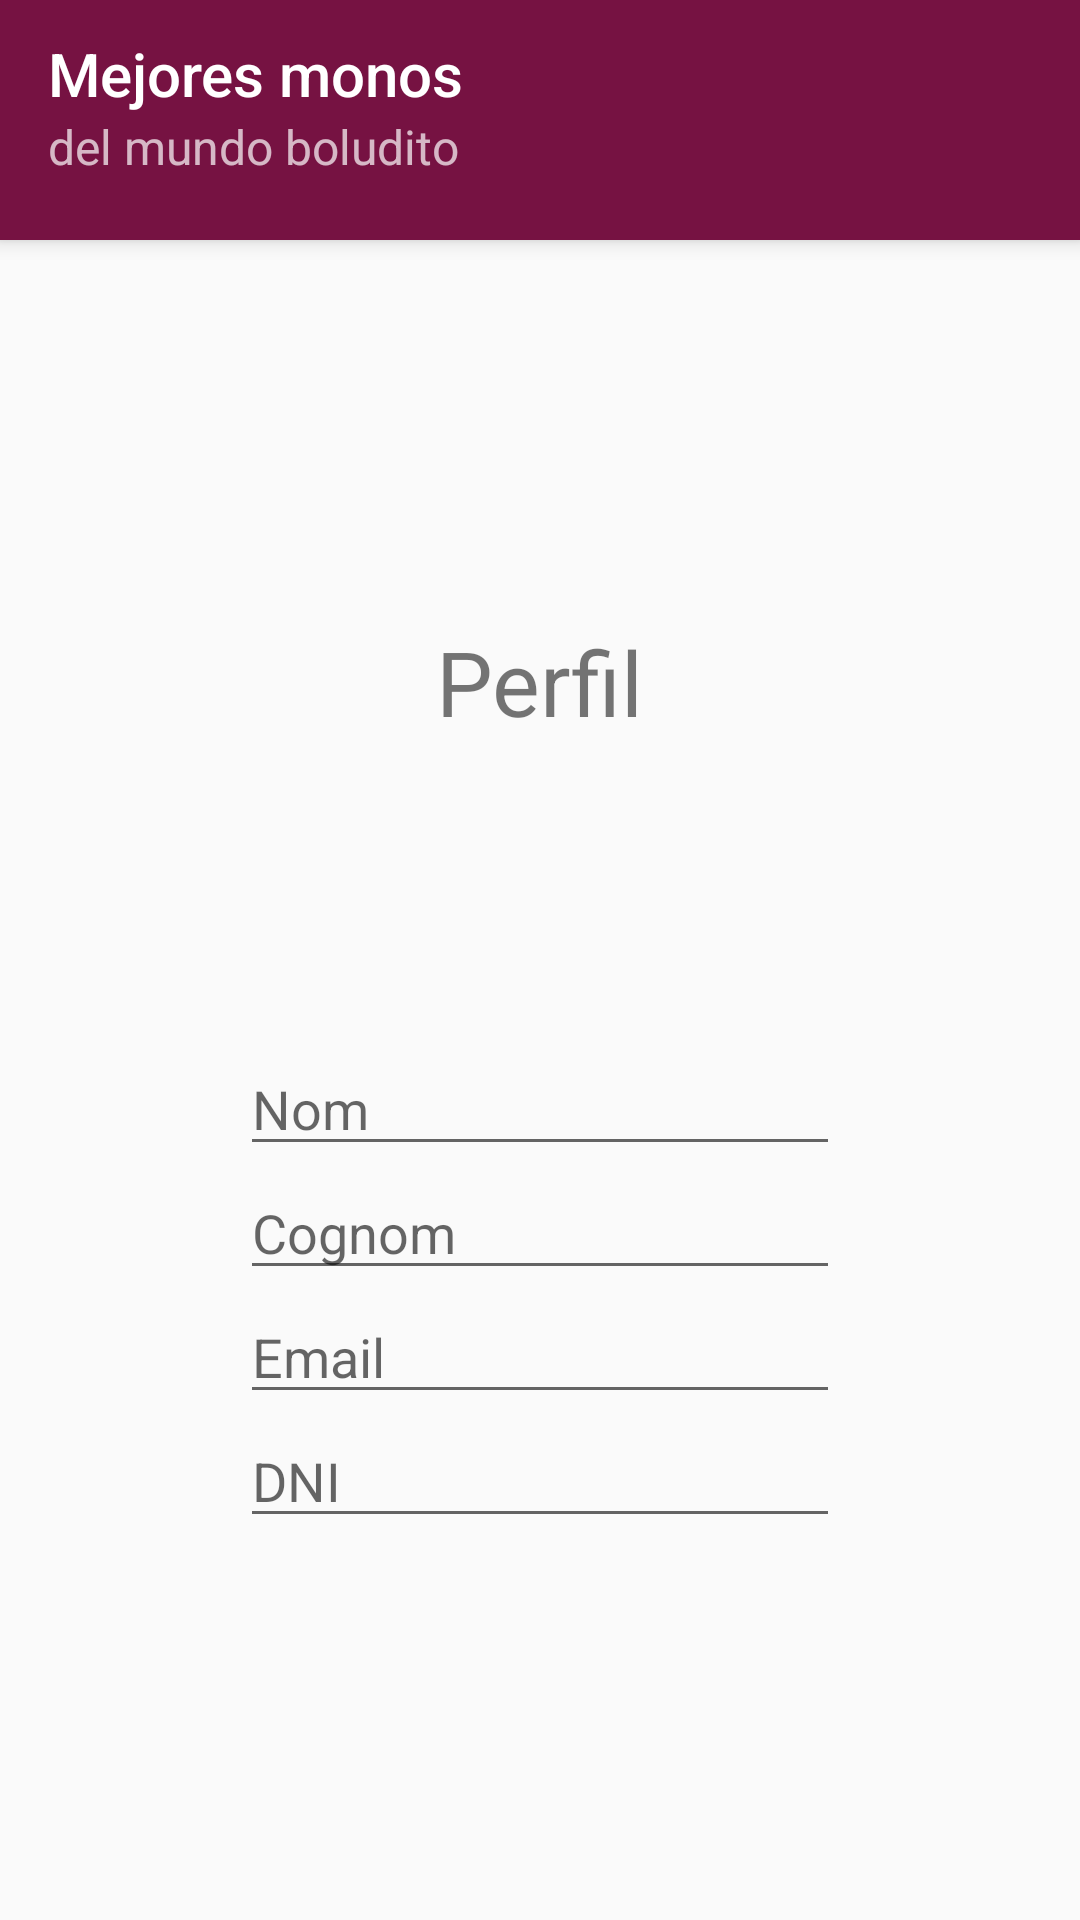

This screen was rendered from an Android layout file. Write that file and the resources it references.
<!-- AndroidManifest.xml: application theme Theme.ToolbarDeVerdad -->
<!-- res/layout/perfil_layout.xml -->
<?xml version="1.0" encoding="utf-8"?>
<LinearLayout xmlns:android="http://schemas.android.com/apk/res/android"
    android:layout_width="match_parent"
    android:layout_height="match_parent"
    android:orientation="vertical"
    android:gravity="center"
    >
    <include
        android:id="@+id/appbar"
        layout="@layout/toolbar_layout"/>
    <LinearLayout
        android:layout_width="match_parent"
        android:layout_height="match_parent"
        android:gravity="center"
        android:orientation="vertical">
    <TextView
        android:layout_width="wrap_content"
        android:layout_height="wrap_content"
        android:id="@+id/title"
        android:textSize="30sp"
        android:text="Perfil"/>
    <ImageView
        android:layout_width="100dp"
        android:layout_height="100dp"
        android:id="@+id/imageProfile"
        android:src="@drawable/perfil"/>
    <EditText
        android:layout_width="200dp"
        android:layout_height="wrap_content"
        android:id="@+id/nom"
        android:hint="Nom"/>
    <EditText
        android:layout_width="200dp"
        android:layout_height="wrap_content"
        android:id="@+id/cognom"
        android:hint="Cognom"
        />
    <EditText
        android:layout_width="200dp"
        android:layout_height="wrap_content"
        android:id="@+id/email"
        android:hint="Email"
        />
    <EditText
        android:layout_width="200dp"
        android:layout_height="wrap_content"
        android:id="@+id/DNI"
        android:hint="DNI"
        />
    </LinearLayout>
</LinearLayout>
<!-- res/layout/toolbar_layout.xml (included above) -->
<androidx.appcompat.widget.Toolbar
    xmlns:android="http://schemas.android.com/apk/res/android"
    xmlns:app="http://schemas.android.com/apk/res-auto"
    android:layout_height="80dp"
    android:layout_width="match_parent"
    android:minHeight="?attr/actionBarSize"
    android:background="?attr/colorPrimary"
    android:elevation="4dp"
    android:gravity="bottom"
    android:theme="@style/ThemeOverlay.AppCompat.Dark.ActionBar"
    app:popupTheme="@style/ThemeOverlay.AppCompat.Light" >
    <LinearLayout
        android:layout_width="wrap_content"
        android:layout_height="wrap_content"
        android:orientation="vertical"
        android:paddingBottom="16dp">
        <TextView android:id="@+id/lblAbTitulo"
            android:layout_width="match_parent"
            android:layout_height="wrap_content"
            android:text="Mejores monos "
            style="@style/TextAppearance.AppCompat.Widget.ActionBar.Title" />
        <TextView android:id="@+id/lblAbSubTitulo"
            android:layout_width="match_parent"
            android:layout_height="wrap_content"
            android:text="del mundo boludito"
            style="@style/TextAppearance.AppCompat.Widget.ActionBar.Subtitle" />
    </LinearLayout>
</androidx.appcompat.widget.Toolbar>
<!-- resources referenced by this layout -->
<resources>
  <style name="Theme.ToolbarDeVerdad" parent="Theme.AppCompat.Light.NoActionBar">
          
          <item name="colorPrimary">#761242</item>
          <item name="colorPrimaryVariant">@color/purple_700</item>
          <item name="colorOnPrimary">#FFFFFF</item>
          
          <item name="colorSecondary">@color/teal_200</item>
          <item name="colorSecondaryVariant">@color/teal_700</item>
          <item name="colorOnSecondary">@color/black</item>
          
          <item name="android:statusBarColor" tools:targetApi="l">?attr/colorPrimaryVariant</item>
          
      </style>
  <!-- not gathered from this repository: default colours our renderer supplied (Android Studio template values) -->
  <color name="purple_700">#FF3700B3</color>
  <color name="teal_200">#FF03DAC5</color>
  <color name="teal_700">#FF018786</color>
  <color name="black">#FF000000</color>
</resources>
